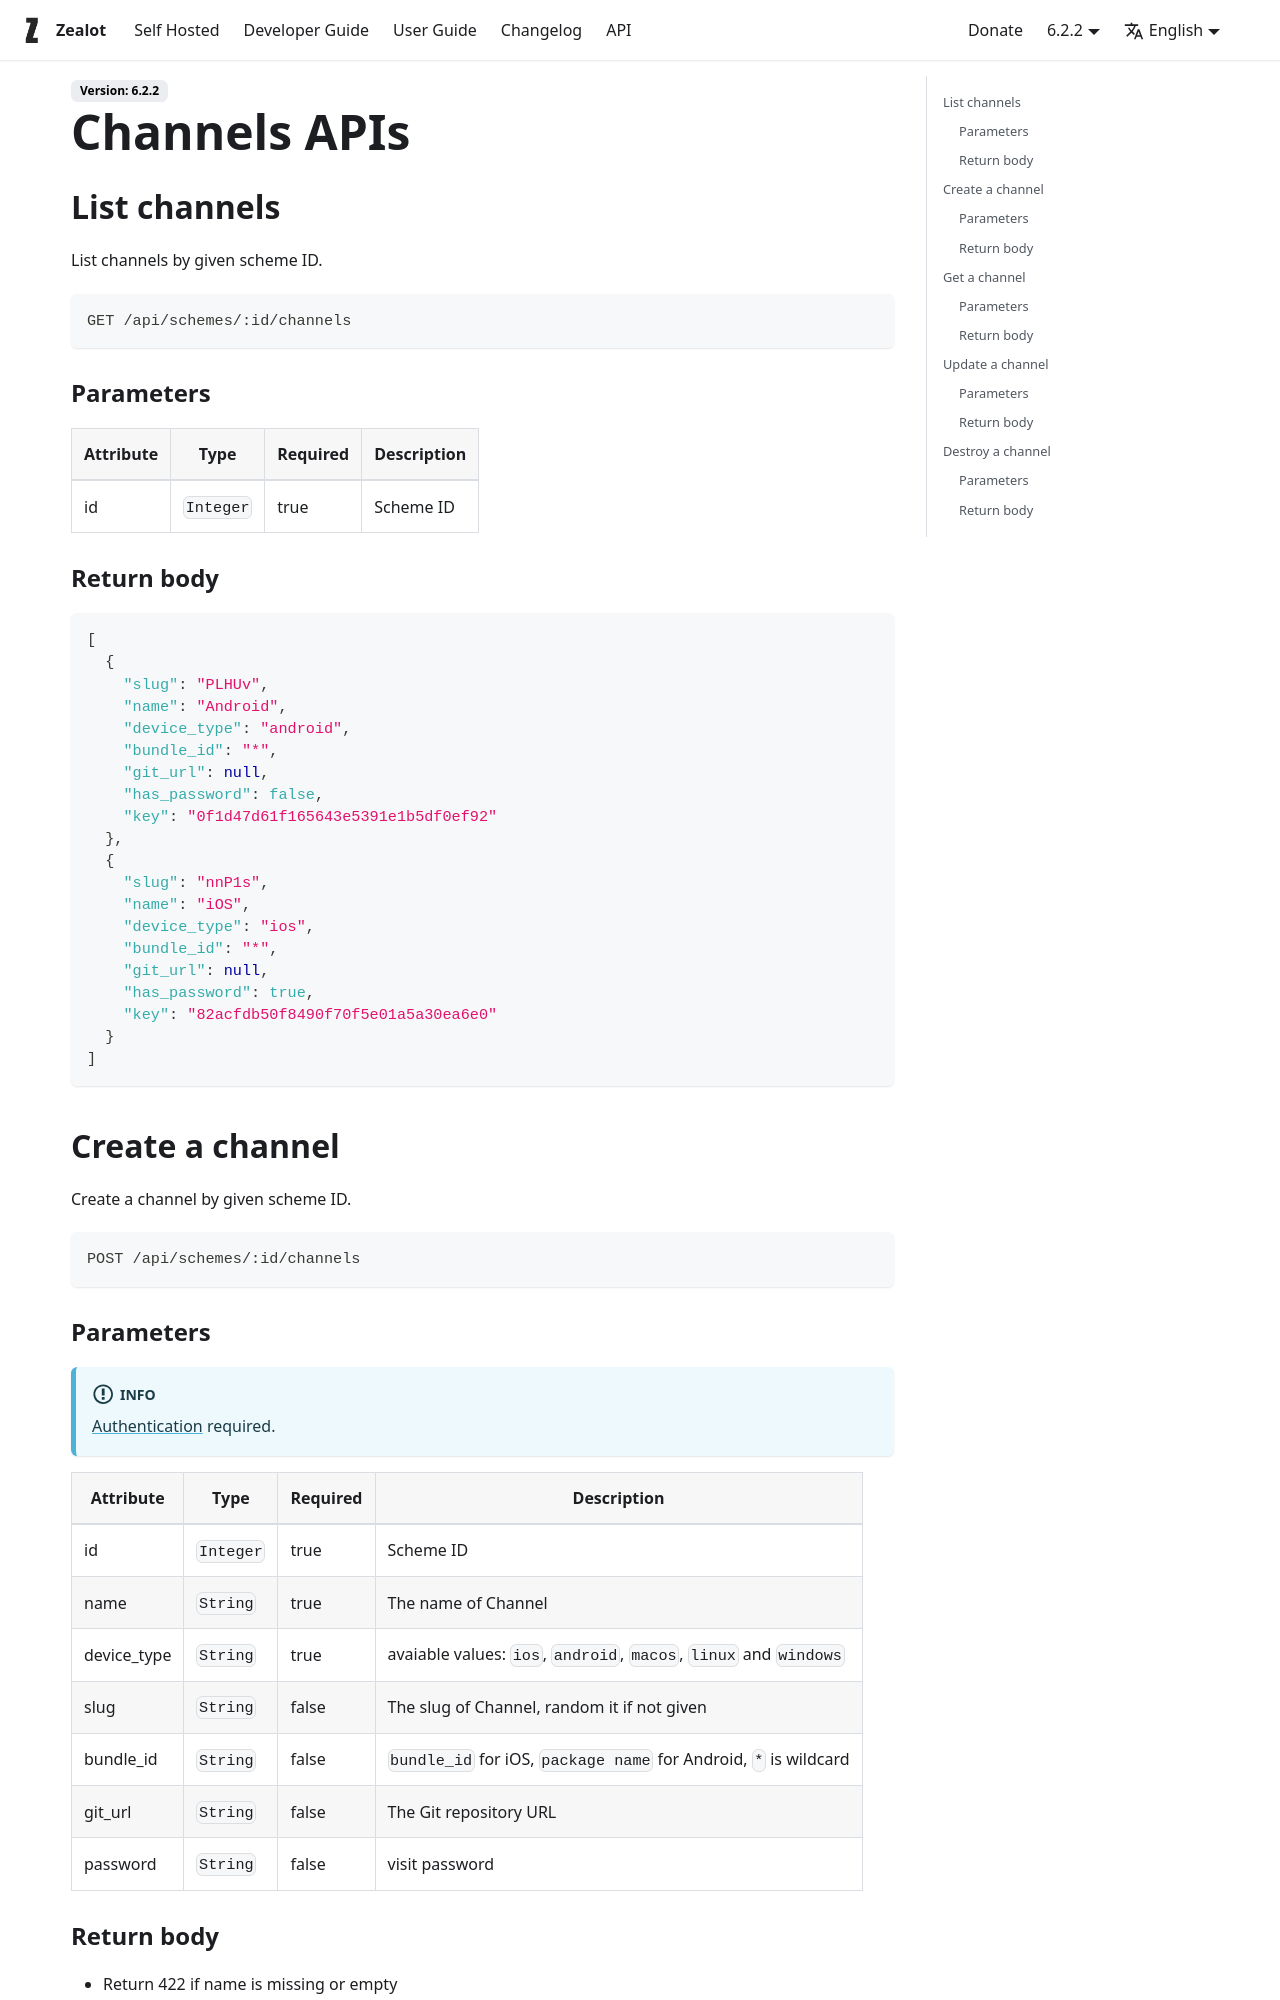

repository: tryzealot/docs · page: docs/developer-guide/api/channels/index.html · generator: docusaurus

---
sidebar_label: "Channels"
---

# Channels APIs

## List channels

List channels by given scheme ID.

```
GET /api/schemes/:id/channels
```

### Parameters

| Attribute | Type | Required | Description |
|---|---|---|---|
| id | `Integer` | true | Scheme ID |

### Return body

```json
[
  {
    "slug": "PLHUv",
    "name": "Android",
    "device_type": "android",
    "bundle_id": "*",
    "git_url": null,
    "has_password": false,
    "key": "0f1d47d61f165643e5391e1b5df0ef92"
  },
  {
    "slug": "nnP1s",
    "name": "iOS",
    "device_type": "ios",
    "bundle_id": "*",
    "git_url": null,
    "has_password": true,
    "key": "82acfdb50f8490f70f5e01a5a30ea6e0"
  }
]
```

## Create a channel

Create a channel by given scheme ID.

```
POST /api/schemes/:id/channels
```
